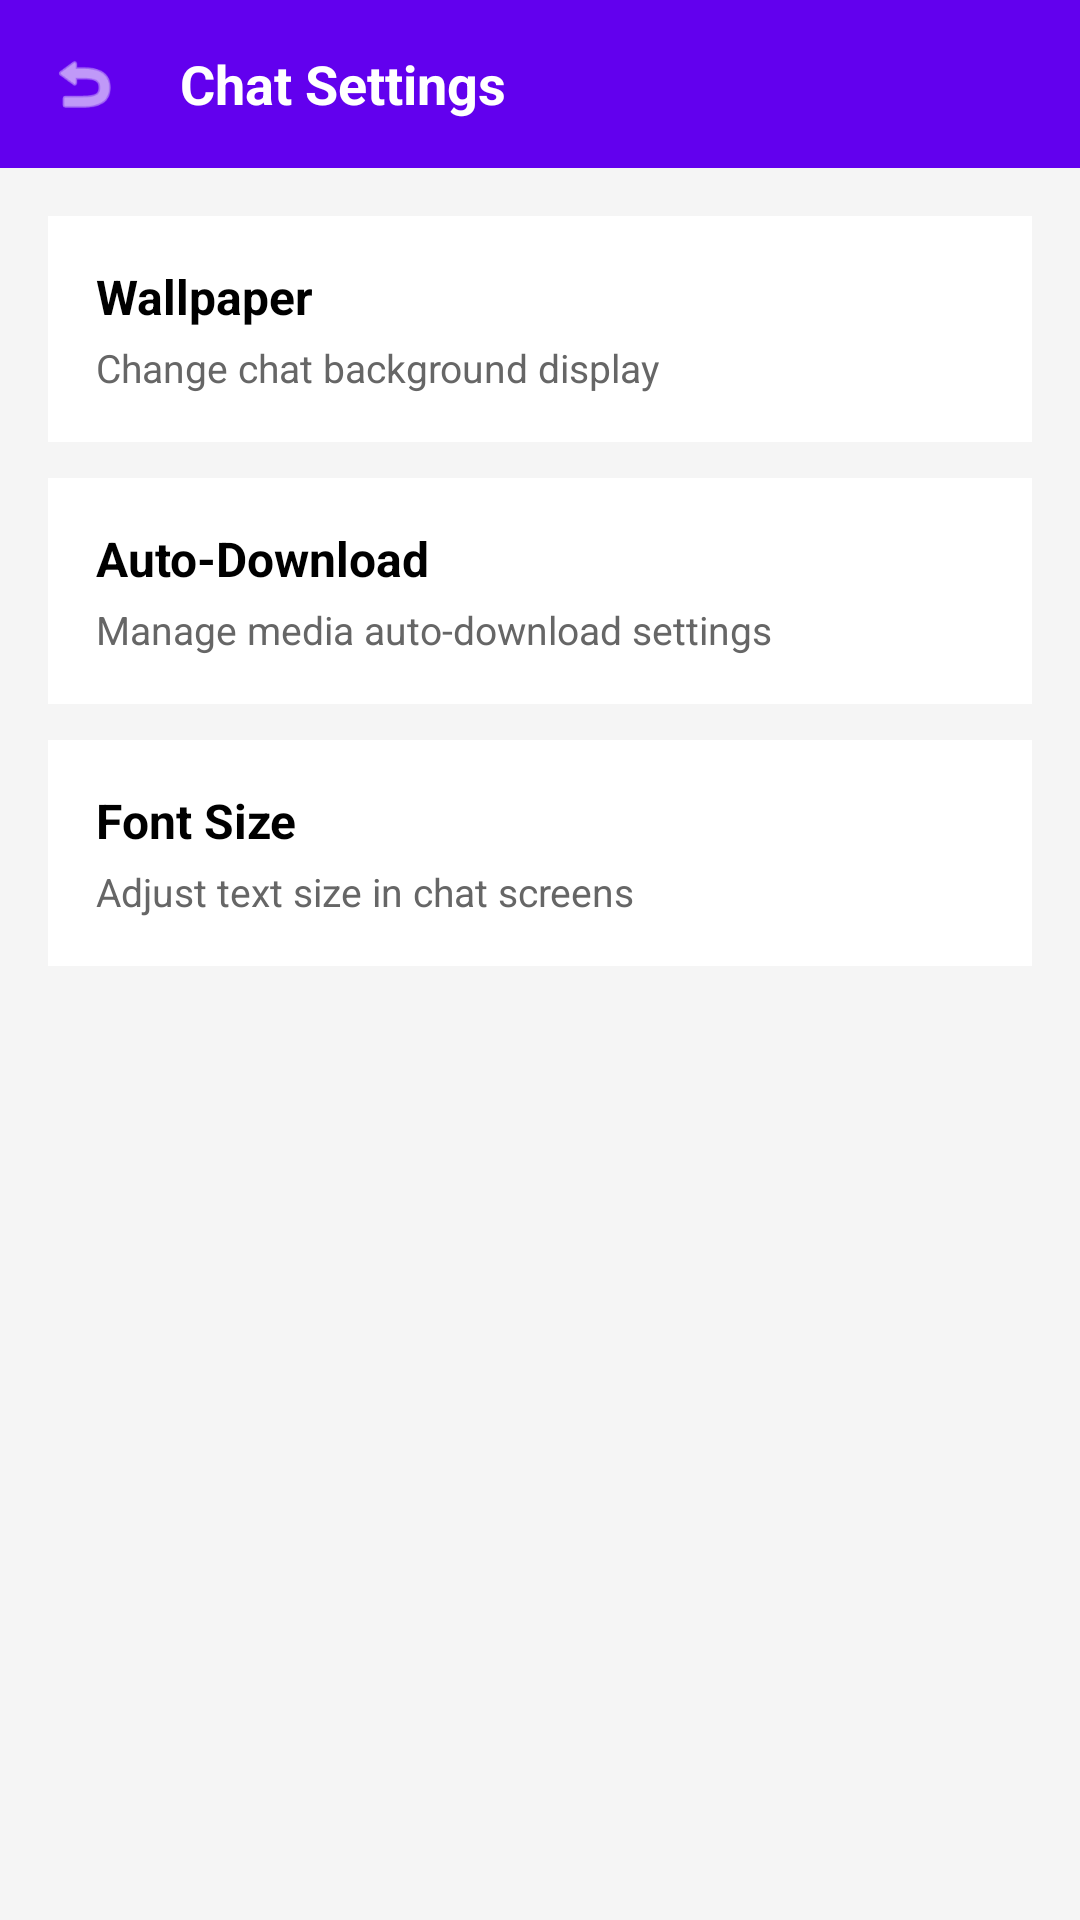

The Android layout XML behind this screen, and the referenced resources:
<!-- AndroidManifest.xml: application theme Theme.HundeFamily -->
<!-- res/layout/activity_chat_settings.xml -->
<?xml version="1.0" encoding="utf-8"?>
<LinearLayout xmlns:android="http://schemas.android.com/apk/res/android"
    android:layout_width="match_parent"
    android:layout_height="match_parent"
    android:background="#F5F5F5"
    android:orientation="vertical">

    
    <LinearLayout
        android:layout_width="match_parent"
        android:layout_height="56dp"
        android:background="#6200EE"
        android:gravity="center_vertical"
        android:paddingHorizontal="16dp">

        <ImageView
            android:id="@+id/btnBack"
            android:layout_width="24dp"
            android:layout_height="24dp"
            android:clickable="true"
            android:focusable="true"
            android:contentDescription="Back"
            android:src="@android:drawable/ic_menu_revert"
            android:tint="#FFFFFF" />

        <TextView
            android:layout_width="wrap_content"
            android:layout_height="wrap_content"
            android:layout_marginStart="20dp"
            android:text="Chat Settings"
            android:textColor="#FFFFFF"
            android:textSize="18sp"
            android:textStyle="bold" />
    </LinearLayout>

    <ScrollView
        android:layout_width="match_parent"
        android:layout_height="match_parent"
        android:padding="16dp">

        <LinearLayout
            android:layout_width="match_parent"
            android:layout_height="wrap_content"
            android:orientation="vertical">

            
            <LinearLayout
                android:id="@+id/itemWallpaper"
                android:layout_width="match_parent"
                android:layout_height="wrap_content"
                android:layout_marginBottom="12dp"
                android:background="#FFFFFF"
                android:clickable="true"
                android:focusable="true"
                android:orientation="vertical"
                android:padding="16dp">

                <TextView
                    android:layout_width="wrap_content"
                    android:layout_height="wrap_content"
                    android:text="Wallpaper"
                    android:textColor="#000000"
                    android:textSize="16sp"
                    android:textStyle="bold" />

                <TextView
                    android:layout_width="wrap_content"
                    android:layout_height="wrap_content"
                    android:layout_marginTop="4dp"
                    android:text="Change chat background display"
                    android:textColor="#666666"
                    android:textSize="13sp" />
            </LinearLayout>

            
            <LinearLayout
                android:id="@+id/itemAutoDownload"
                android:layout_width="match_parent"
                android:layout_height="wrap_content"
                android:layout_marginBottom="12dp"
                android:background="#FFFFFF"
                android:clickable="true"
                android:focusable="true"
                android:orientation="vertical"
                android:padding="16dp">

                <TextView
                    android:layout_width="wrap_content"
                    android:layout_height="wrap_content"
                    android:text="Auto-Download"
                    android:textColor="#000000"
                    android:textSize="16sp"
                    android:textStyle="bold" />

                <TextView
                    android:layout_width="wrap_content"
                    android:layout_height="wrap_content"
                    android:layout_marginTop="4dp"
                    android:text="Manage media auto-download settings"
                    android:textColor="#666666"
                    android:textSize="13sp" />
            </LinearLayout>

            
            <LinearLayout
                android:id="@+id/itemFontSize"
                android:layout_width="match_parent"
                android:layout_height="wrap_content"
                android:background="#FFFFFF"
                android:clickable="true"
                android:focusable="true"
                android:orientation="vertical"
                android:padding="16dp">

                <TextView
                    android:layout_width="wrap_content"
                    android:layout_height="wrap_content"
                    android:text="Font Size"
                    android:textColor="#000000"
                    android:textSize="16sp"
                    android:textStyle="bold" />

                <TextView
                    android:layout_width="wrap_content"
                    android:layout_height="wrap_content"
                    android:layout_marginTop="4dp"
                    android:text="Adjust text size in chat screens"
                    android:textColor="#666666"
                    android:textSize="13sp" />
            </LinearLayout>

        </LinearLayout>
    </ScrollView>

</LinearLayout>
<!-- resources referenced by this layout -->
<resources>
  <style name="Theme.HundeFamily" parent="Theme.AppCompat.DayNight.NoActionBar">
          
          <item name="colorPrimary">@color/purple_500</item>
          <item name="colorPrimaryVariant">@color/purple_700</item>
          <item name="colorOnPrimary">@color/white</item>
      </style>
  <color name="purple_500" />
  <color name="purple_700" />
  <color name="white" />
</resources>
